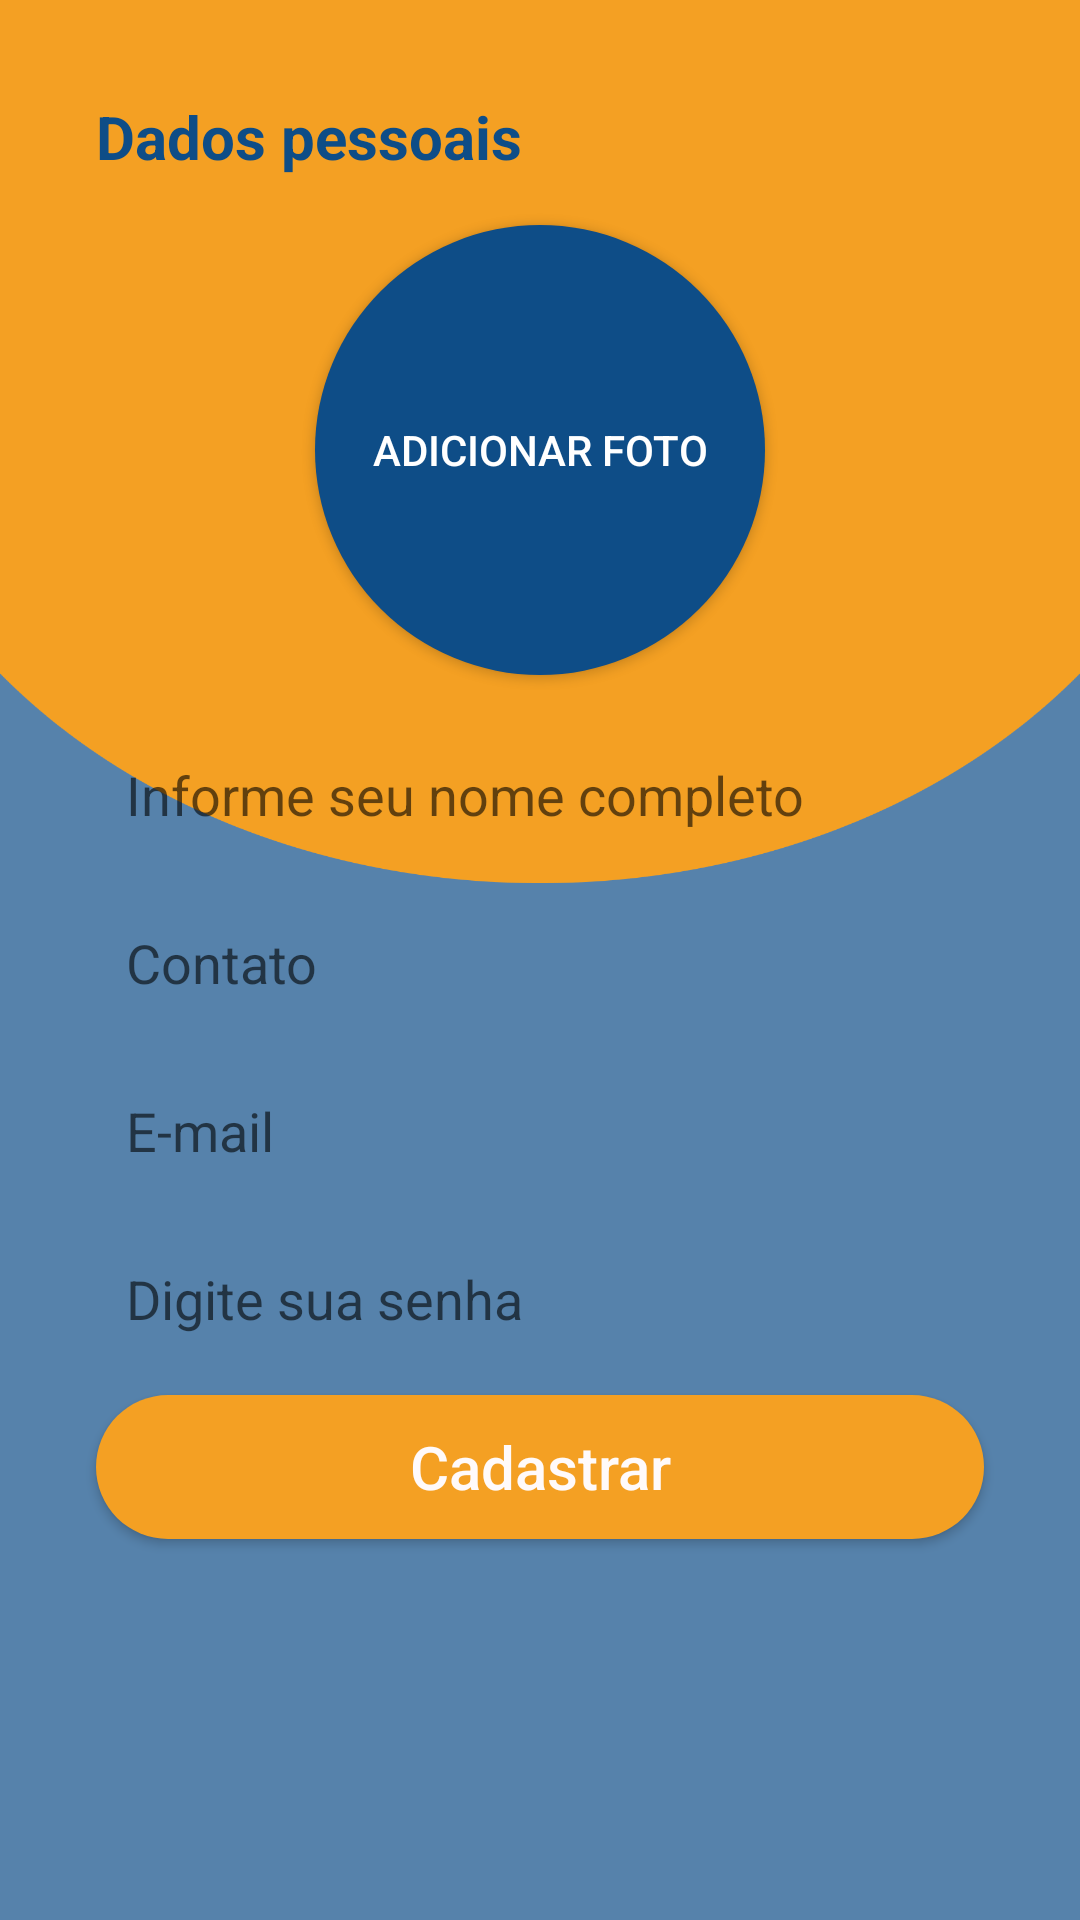

Android layout source for this screen:
<!-- AndroidManifest.xml: application theme Theme.VouDeMotoOficial -->
<!-- res/layout/activity_cadastro_passageiro.xml -->
<?xml version="1.0" encoding="utf-8"?>
<androidx.constraintlayout.widget.ConstraintLayout xmlns:android="http://schemas.android.com/apk/res/android"
    xmlns:app="http://schemas.android.com/apk/res-auto"
    xmlns:tools="http://schemas.android.com/tools"
    android:layout_width="match_parent"
    android:layout_height="match_parent"
    android:background="@drawable/ic_fundo_app"
    tools:context=".Activity.CadastroPassageiroActivity">

    
    <TextView
        android:id="@+id/textView2"
        android:layout_width="wrap_content"
        android:layout_height="wrap_content"
        android:layout_marginTop="32dp"
        android:text="Dados pessoais"
        android:textColor="@color/corDeTexto"
        android:textSize="20dp"
        android:textStyle="bold"
        app:layout_constraintStart_toStartOf="@+id/editNomePassageiro"
        app:layout_constraintTop_toTopOf="parent" />

    
    <Button
        android:id="@+id/button"
        android:layout_width="150dp"
        android:layout_height="150dp"
        android:layout_marginTop="16dp"
        android:background="@drawable/btn_add_foto"
        android:text="Adicionar foto"
        android:textColor="@color/white"
        app:layout_constraintEnd_toEndOf="parent"
        app:layout_constraintStart_toStartOf="parent"
        app:layout_constraintTop_toBottomOf="@+id/textView2" />

    
    <EditText
        android:id="@+id/editNomePassageiro"
        android:layout_width="0dp"
        android:layout_height="wrap_content"
        android:layout_marginStart="32dp"
        android:layout_marginTop="16dp"
        android:layout_marginEnd="32dp"
        android:background="@drawable/bg_edit_text"
        android:ems="10"
        android:hint="Informe seu nome completo"
        android:inputType="textPersonName"
        android:minHeight="48dp"
        android:padding="10dp"
        app:layout_constraintEnd_toEndOf="parent"
        app:layout_constraintHorizontal_bias="0.0"
        app:layout_constraintStart_toStartOf="parent"
        app:layout_constraintTop_toBottomOf="@+id/button" />

    
    <EditText
        android:id="@+id/editContatoPassageiro"
        android:layout_width="0dp"
        android:layout_height="wrap_content"
        android:layout_marginStart="32dp"
        android:layout_marginTop="8dp"
        android:layout_marginEnd="32dp"
        android:background="@drawable/bg_edit_text"
        android:ems="10"
        android:hint="Contato"
        android:inputType="phone"
        android:minHeight="48dp"
        android:padding="10dp"
        app:layout_constraintEnd_toEndOf="parent"
        app:layout_constraintHorizontal_bias="0.0"
        app:layout_constraintStart_toStartOf="parent"
        app:layout_constraintTop_toBottomOf="@+id/editNomePassageiro" />
    
    <EditText
        android:id="@+id/editEmailPassageiro"
        android:layout_width="0dp"
        android:layout_height="wrap_content"
        android:layout_marginStart="32dp"
        android:layout_marginTop="8dp"
        android:layout_marginEnd="32dp"
        android:background="@drawable/bg_edit_text"
        android:ems="10"
        android:hint="E-mail"
        android:inputType="textEmailAddress"
        android:minHeight="48dp"
        android:padding="10dp"
        app:layout_constraintEnd_toEndOf="parent"
        app:layout_constraintHorizontal_bias="0.0"
        app:layout_constraintStart_toStartOf="parent"
        app:layout_constraintTop_toBottomOf="@+id/editContatoPassageiro" />

    
    <EditText
        android:id="@+id/editSenhaPassageiro"
        android:layout_width="0dp"
        android:layout_height="wrap_content"
        android:layout_marginStart="32dp"
        android:layout_marginTop="8dp"
        android:layout_marginEnd="32dp"
        android:background="@drawable/bg_edit_text"
        android:ems="10"
        android:hint="Digite sua senha"
        android:inputType="textPassword"
        android:minHeight="48dp"
        android:padding="10dp"
        app:layout_constraintEnd_toEndOf="parent"
        app:layout_constraintHorizontal_bias="0.0"
        app:layout_constraintStart_toStartOf="parent"
        app:layout_constraintTop_toBottomOf="@+id/editEmailPassageiro" />

    
    <Button
        android:id="@+id/btnCriarConta"
        android:layout_width="0dp"
        android:layout_height="wrap_content"
        android:layout_marginStart="32dp"
        android:layout_marginTop="8dp"
        android:layout_marginEnd="32dp"
        android:background="@drawable/bg_button"
        android:text="Cadastrar"
        android:textAllCaps="false"
        android:textColor="#FFFAFA"
        android:textSize="20dp"
        android:textStyle="normal"
        app:layout_constraintEnd_toEndOf="parent"
        app:layout_constraintHorizontal_bias="0.0"
        app:layout_constraintStart_toStartOf="parent"
        app:layout_constraintTop_toBottomOf="@+id/editSenhaPassageiro" />

    <ProgressBar
        android:id="@+id/progressBar"
        style="?android:attr/progressBarStyle"
        android:layout_width="wrap_content"
        android:layout_height="wrap_content"
        android:layout_marginTop="16dp"
        android:indeterminateTint="@color/white"
        android:visibility="gone"
        app:layout_constraintBottom_toBottomOf="parent"
        app:layout_constraintEnd_toEndOf="parent"
        app:layout_constraintHorizontal_bias="0.498"
        app:layout_constraintStart_toStartOf="parent"
        app:layout_constraintTop_toBottomOf="@+id/btnCriarConta"
        app:layout_constraintVertical_bias="0.229"
        tools:visibility="visible" />

</androidx.constraintlayout.widget.ConstraintLayout>
<!-- resources referenced by this layout -->
<resources>
  <color name="corDeTexto">#0E4D87</color>
  <color name="white">#FFFFFFFF</color>
  <!-- drawable bg_button (drawable) -->
  <?xml version="1.0" encoding="utf-8"?>
  <shape xmlns:android="http://schemas.android.com/apk/res/android"
      android:shape="rectangle">
      <corners android:radius="30dp"/>
      <solid android:color="#F4A023"/>
  
  </shape>
  <!-- drawable btn_add_foto (drawable) -->
  <?xml version="1.0" encoding="utf-8"?>
  <shape xmlns:android="http://schemas.android.com/apk/res/android"
      android:shape="rectangle">
  
      <corners android:radius="150dp"/>
      <solid android:color="@color/corDeTexto"/>
  
  </shape>
  <!-- drawable ic_fundo_app: png bitmap (drawable, 31425 bytes) -->
  <style name="Theme.VouDeMotoOficial" parent="Theme.AppCompat.Light.NoActionBar">
          
          <item name="colorPrimary">@color/CorPrimaria</item>
          <item name="colorPrimaryDark">@color/purple_700</item>
          <item name="colorAccent">@color/teal_200</item>
  
          
      </style>
  <color name="CorPrimaria">#F4A023</color>
  <color name="purple_700">#F4A023</color>
  <color name="teal_200">#FF03DAC5</color>
</resources>
